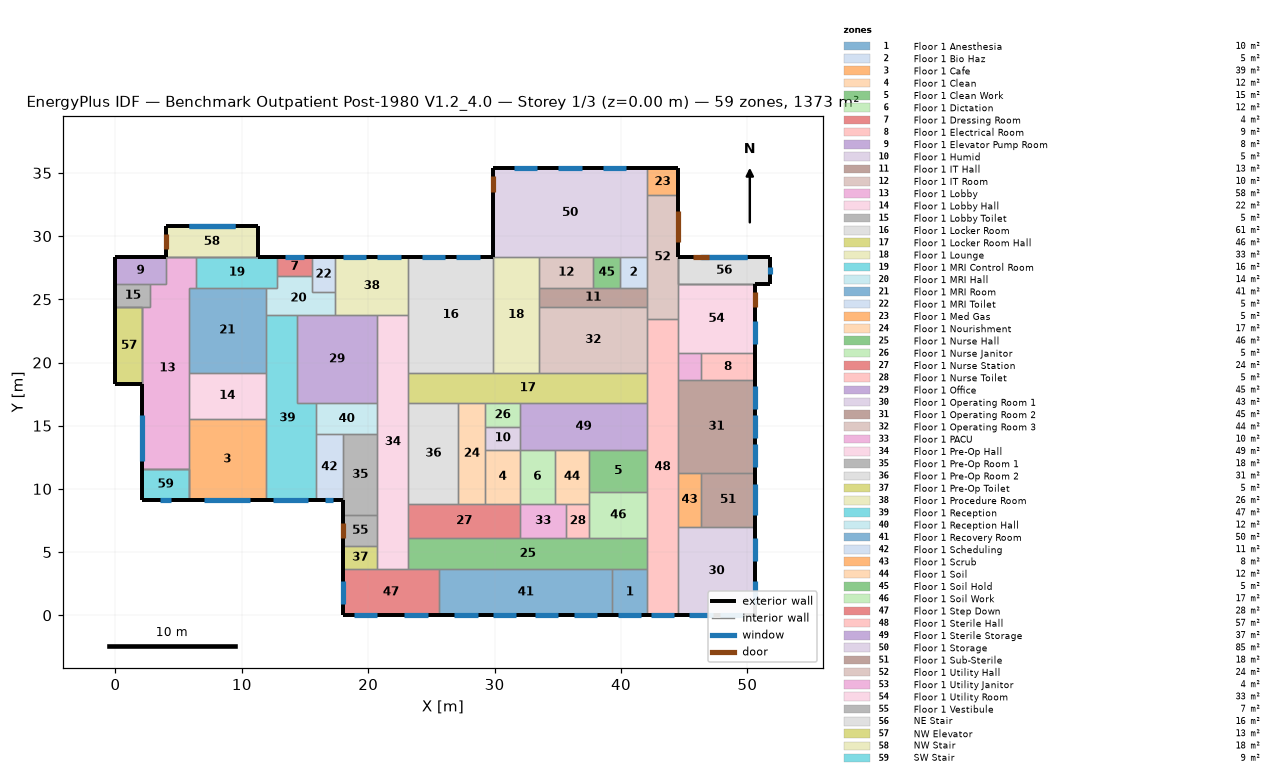
=== STOREY PLAN SPEC (per zone: floor XY polygon, exterior-wall plan segments, windows/doors) ===
zone 1: Floor 1 Anesthesia  (10.0 m²)
  floor: (42.06, 3.66) (42.06, 0.00) (39.32, 0.00) (39.32, 3.66)
  exterior wall: (39.32, 0.00) – (42.06, 0.00)  [2.7 m]
    window: (39.78, 0.00) – (41.61, 0.00)  [2.2 m²]
  interior walls: 3
zone 2: Floor 1 Bio Haz  (5.2 m²)
  floor: (42.06, 28.35) (42.06, 25.91) (39.93, 25.91) (39.93, 28.35)
  interior walls: 4
zone 3: Floor 1 Cafe  (39.0 m²)
  floor: (11.89, 9.14) (5.79, 9.14) (5.79, 15.54) (11.89, 15.54)
  exterior wall: (5.79, 9.14) – (11.89, 9.14)  [6.1 m]
    window: (7.01, 9.14) – (10.67, 9.14)  [8.9 m²]
  interior walls: 4
zone 4: Floor 1 Clean  (11.7 m²)
  floor: (32.00, 8.84) (29.26, 8.84) (29.26, 13.11) (32.00, 13.11)
  interior walls: 4
zone 5: Floor 1 Clean Work  (15.3 m²)
  floor: (37.49, 9.75) (37.49, 13.11) (42.06, 13.11) (42.06, 9.75)
  interior walls: 4
zone 6: Floor 1 Dictation  (11.7 m²)
  floor: (34.75, 13.11) (34.75, 8.84) (32.00, 8.84) (32.00, 13.11)
  interior walls: 4
zone 7: Floor 1 Dressing Room  (4.2 m²)
  floor: (15.54, 28.35) (15.54, 26.82) (12.80, 26.82) (12.80, 28.35)
  exterior wall: (15.54, 28.35) – (12.80, 28.35)  [2.7 m]
    window: (14.94, 28.35) – (13.41, 28.35)  [2.3 m²]
  interior walls: 3
zone 8: Floor 1 Electrical Room  (9.1 m²)
  floor: (50.60, 20.73) (50.60, 18.59) (46.33, 18.59) (46.33, 20.73)
  exterior wall: (50.60, 18.59) – (50.60, 20.73)  [2.1 m]
  interior walls: 3
zone 9: Floor 1 Elevator Pump Room  (8.5 m²)
  floor: (0.00, 26.21) (0.00, 28.35) (3.96, 28.35) (3.96, 26.21)
  exterior wall: (3.96, 28.35) – (0.00, 28.35)  [4.0 m]
  exterior wall: (0.00, 28.35) – (0.00, 26.21)  [2.1 m]
  interior walls: 2
zone 10: Floor 1 Humid  (5.0 m²)
  floor: (32.00, 14.94) (32.00, 13.11) (29.26, 13.11) (29.26, 14.94)
  interior walls: 4
zone 11: Floor 1 IT Hall  (13.0 m²)
  floor: (33.53, 24.38) (33.53, 25.91) (42.06, 25.91) (42.06, 24.38)
  interior walls: 4
zone 12: Floor 1 IT Room  (10.4 m²)
  floor: (37.80, 25.91) (33.53, 25.91) (33.53, 28.35) (37.80, 28.35)
  interior walls: 4
zone 13: Floor 1 Lobby  (57.8 m²)
  floor: (5.79, 11.58) (2.13, 11.58) (2.13, 24.38) (2.74, 24.38) (2.74, 26.21) (3.96, 26.21) (3.96, 28.35) (6.40, 28.35) (6.40, 25.91) (5.79, 25.91)
  exterior wall: (2.13, 18.29) – (2.13, 11.58)  [6.7 m]
    window: (2.13, 15.85) – (2.13, 12.19)  [8.9 m²]
  interior walls: 10
zone 14: Floor 1 Lobby Hall  (22.3 m²)
  floor: (11.89, 19.20) (11.89, 15.54) (5.79, 15.54) (5.79, 19.20)
  interior walls: 4
zone 15: Floor 1 Lobby Toilet  (5.0 m²)
  floor: (2.74, 26.21) (2.74, 24.38) (0.00, 24.38) (0.00, 26.21)
  exterior wall: (0.00, 26.21) – (0.00, 24.38)  [1.8 m]
  interior walls: 4
zone 16: Floor 1 Locker Room  (61.3 m²)
  floor: (23.16, 28.35) (29.87, 28.35) (29.87, 19.20) (23.16, 19.20)
  exterior wall: (29.87, 28.35) – (23.16, 28.35)  [6.7 m]
    window: (28.80, 28.35) – (26.97, 28.35)  [2.8 m²]
    window: (26.06, 28.35) – (24.23, 28.35)  [2.8 m²]
  interior walls: 4
zone 17: Floor 1 Locker Room Hall  (46.1 m²)
  floor: (23.16, 16.76) (23.16, 19.20) (42.06, 19.20) (42.06, 16.76)
  interior walls: 4
zone 18: Floor 1 Lounge  (33.4 m²)
  floor: (29.87, 19.20) (29.87, 28.35) (33.53, 28.35) (33.53, 19.20)
  interior walls: 4
zone 19: Floor 1 MRI Control Room  (15.6 m²)
  floor: (6.40, 25.91) (6.40, 28.35) (12.80, 28.35) (12.80, 25.91)
  exterior wall: (12.80, 28.35) – (11.28, 28.35)  [1.5 m]
  interior walls: 4
zone 20: Floor 1 MRI Hall  (13.7 m²)
  floor: (11.89, 23.77) (11.89, 25.91) (12.80, 25.91) (12.80, 26.82) (15.54, 26.82) (15.54, 25.60) (17.37, 25.60) (17.37, 23.77)
  interior walls: 9
zone 21: Floor 1 MRI Room  (40.9 m²)
  floor: (11.89, 19.20) (5.79, 19.20) (5.79, 25.91) (11.89, 25.91)
  interior walls: 6
zone 22: Floor 1 MRI Toilet  (5.0 m²)
  floor: (17.37, 25.60) (15.54, 25.60) (15.54, 28.35) (17.37, 28.35)
  exterior wall: (17.37, 28.35) – (15.54, 28.35)  [1.8 m]
  interior walls: 3
zone 23: Floor 1 Med Gas  (5.2 m²)
  floor: (42.06, 33.22) (42.06, 35.36) (44.50, 35.36) (44.50, 33.22)
  exterior wall: (44.50, 33.22) – (44.50, 35.36)  [2.1 m]
  exterior wall: (44.50, 35.36) – (42.06, 35.36)  [2.4 m]
  interior walls: 2
zone 24: Floor 1 Nourishment  (16.9 m²)
  floor: (27.13, 16.76) (29.26, 16.76) (29.26, 8.84) (27.13, 8.84)
  interior walls: 4
zone 25: Floor 1 Nurse Hall  (46.1 m²)
  floor: (23.16, 6.10) (42.06, 6.10) (42.06, 3.66) (23.16, 3.66)
  interior walls: 4
zone 26: Floor 1 Nurse Janitor  (5.0 m²)
  floor: (29.26, 14.94) (29.26, 16.76) (32.00, 16.76) (32.00, 14.94)
  interior walls: 4
zone 27: Floor 1 Nurse Station  (24.2 m²)
  floor: (23.16, 6.10) (23.16, 8.84) (32.00, 8.84) (32.00, 6.10)
  interior walls: 4
zone 28: Floor 1 Nurse Toilet  (5.0 m²)
  floor: (35.66, 6.10) (35.66, 8.84) (37.49, 8.84) (37.49, 6.10)
  interior walls: 4
zone 29: Floor 1 Office  (44.9 m²)
  floor: (20.73, 23.77) (20.73, 16.76) (14.33, 16.76) (14.33, 23.77)
  interior walls: 4
zone 30: Floor 1 Operating Room 1  (42.7 m²)
  floor: (50.60, 7.01) (50.60, 0.00) (44.50, 0.00) (44.50, 7.01)
  exterior wall: (44.50, 0.00) – (50.60, 0.00)  [6.1 m]
    window: (45.42, 0.00) – (47.24, 0.00)  [2.2 m²]
    window: (47.85, 0.00) – (49.68, 0.00)  [2.2 m²]
  exterior wall: (50.60, 0.00) – (50.60, 7.01)  [7.0 m]
    window: (50.60, 0.91) – (50.60, 2.74)  [2.2 m²]
    window: (50.60, 4.27) – (50.60, 6.10)  [2.2 m²]
  interior walls: 2
zone 31: Floor 1 Operating Room 2  (44.6 m²)
  floor: (50.60, 18.59) (50.60, 11.28) (44.50, 11.28) (44.50, 18.59)
  exterior wall: (50.60, 11.28) – (50.60, 18.59)  [7.3 m]
    window: (50.60, 16.31) – (50.60, 18.14)  [2.2 m²]
    window: (50.60, 11.73) – (50.60, 13.56)  [2.2 m²]
    window: (50.60, 14.02) – (50.60, 15.85)  [2.2 m²]
  interior walls: 3
zone 32: Floor 1 Operating Room 3  (44.2 m²)
  floor: (42.06, 24.38) (42.06, 19.20) (33.53, 19.20) (33.53, 24.38)
  interior walls: 5
zone 33: Floor 1 PACU  (10.0 m²)
  floor: (32.00, 6.10) (32.00, 8.84) (35.66, 8.84) (35.66, 6.10)
  interior walls: 4
zone 34: Floor 1 Pre-Op Hall  (49.1 m²)
  floor: (20.73, 3.66) (20.73, 23.77) (23.16, 23.77) (23.16, 3.66)
  interior walls: 4
zone 35: Floor 1 Pre-Op Room 1  (17.6 m²)
  floor: (20.73, 7.92) (17.98, 7.92) (17.98, 14.33) (20.73, 14.33)
  exterior wall: (17.98, 9.14) – (17.98, 7.92)  [1.2 m]
  interior walls: 4
zone 36: Floor 1 Pre-Op Room 2  (31.4 m²)
  floor: (27.13, 16.76) (27.13, 8.84) (23.16, 8.84) (23.16, 16.76)
  interior walls: 4
zone 37: Floor 1 Pre-Op Toilet  (5.0 m²)
  floor: (17.98, 5.49) (20.73, 5.49) (20.73, 3.66) (17.98, 3.66)
  exterior wall: (17.98, 5.49) – (17.98, 3.66)  [1.8 m]
  interior walls: 3
zone 38: Floor 1 Procedure Room  (26.5 m²)
  floor: (17.37, 28.35) (23.16, 28.35) (23.16, 23.77) (17.37, 23.77)
  exterior wall: (23.16, 28.35) – (17.37, 28.35)  [5.8 m]
    window: (19.81, 28.35) – (17.98, 28.35)  [2.8 m²]
    window: (22.56, 28.35) – (20.73, 28.35)  [2.8 m²]
  interior walls: 3
zone 39: Floor 1 Reception  (47.3 m²)
  floor: (11.89, 23.77) (14.33, 23.77) (14.33, 16.76) (15.85, 16.76) (15.85, 9.14) (11.89, 9.14)
  exterior wall: (11.89, 9.14) – (15.85, 9.14)  [4.0 m]
    window: (12.50, 9.14) – (15.24, 9.14)  [3.3 m²]
  interior walls: 5
zone 40: Floor 1 Reception Hall  (11.9 m²)
  floor: (20.73, 16.76) (20.73, 14.33) (15.85, 14.33) (15.85, 16.76)
  interior walls: 4
zone 41: Floor 1 Recovery Room  (50.2 m²)
  floor: (39.32, 0.00) (25.60, 0.00) (25.60, 3.66) (39.32, 3.66)
  exterior wall: (25.60, 0.00) – (39.32, 0.00)  [13.7 m]
    window: (36.27, 0.00) – (38.10, 0.00)  [2.2 m²]
    window: (26.82, 0.00) – (28.65, 0.00)  [2.2 m²]
    window: (29.87, 0.00) – (31.70, 0.00)  [2.2 m²]
    window: (33.22, 0.00) – (35.05, 0.00)  [2.2 m²]
  interior walls: 3
zone 42: Floor 1 Scheduling  (11.1 m²)
  floor: (17.98, 9.14) (15.85, 9.14) (15.85, 14.33) (17.98, 14.33)
  exterior wall: (15.85, 9.14) – (17.98, 9.14)  [2.1 m]
    window: (16.61, 9.14) – (17.22, 9.14)  [0.7 m²]
  interior walls: 3
zone 43: Floor 1 Scrub  (7.8 m²)
  floor: (46.33, 7.01) (44.50, 7.01) (44.50, 11.28) (46.33, 11.28)
  interior walls: 4
zone 44: Floor 1 Soil  (11.7 m²)
  floor: (37.49, 8.84) (34.75, 8.84) (34.75, 13.11) (37.49, 13.11)
  interior walls: 4
zone 45: Floor 1 Soil Hold  (5.2 m²)
  floor: (39.93, 28.35) (39.93, 25.91) (37.80, 25.91) (37.80, 28.35)
  interior walls: 4
zone 46: Floor 1 Soil Work  (16.7 m²)
  floor: (42.06, 9.75) (42.06, 6.10) (37.49, 6.10) (37.49, 9.75)
  interior walls: 4
zone 47: Floor 1 Step Down  (27.9 m²)
  floor: (17.98, 3.66) (25.60, 3.66) (25.60, 0.00) (17.98, 0.00)
  exterior wall: (17.98, 0.00) – (25.60, 0.00)  [7.6 m]
    window: (18.90, 0.00) – (20.73, 0.00)  [2.2 m²]
    window: (22.86, 0.00) – (24.69, 0.00)  [2.2 m²]
  exterior wall: (17.98, 3.66) – (17.98, 0.00)  [3.7 m]
    window: (17.98, 2.74) – (17.98, 0.91)  [2.2 m²]
  interior walls: 2
zone 48: Floor 1 Sterile Hall  (57.2 m²)
  floor: (42.06, 23.47) (44.50, 23.47) (44.50, 0.00) (42.06, 0.00)
  exterior wall: (42.06, 0.00) – (44.50, 0.00)  [2.4 m]
    window: (42.37, 0.00) – (44.20, 0.00)  [2.2 m²]
  interior walls: 3
zone 49: Floor 1 Sterile Storage  (36.8 m²)
  floor: (42.06, 16.76) (42.06, 13.11) (32.00, 13.11) (32.00, 16.76)
  interior walls: 4
zone 50: Floor 1 Storage  (85.5 m²)
  floor: (29.87, 35.36) (42.06, 35.36) (42.06, 28.35) (29.87, 28.35)
  exterior wall: (42.06, 35.36) – (29.87, 35.36)  [12.2 m]
    window: (33.38, 35.36) – (31.55, 35.36)  [2.8 m²]
    window: (40.39, 35.36) – (38.56, 35.36)  [2.8 m²]
    window: (36.88, 35.36) – (35.05, 35.36)  [2.8 m²]
  exterior wall: (29.87, 35.36) – (29.87, 28.35)  [7.0 m]
    door: (29.87, 34.75) – (29.87, 33.53)  [3.0 m²]
  interior walls: 2
zone 51: Floor 1 Sub-Sterile  (18.2 m²)
  floor: (46.33, 7.01) (46.33, 11.28) (50.60, 11.28) (50.60, 7.01)
  exterior wall: (50.60, 7.01) – (50.60, 11.28)  [4.3 m]
    window: (50.60, 7.92) – (50.60, 10.36)  [3.0 m²]
  interior walls: 3
zone 52: Floor 1 Utility Hall  (23.8 m²)
  floor: (44.50, 23.47) (42.06, 23.47) (42.06, 33.22) (44.50, 33.22)
  exterior wall: (44.50, 28.35) – (44.50, 33.22)  [4.9 m]
    door: (44.50, 29.57) – (44.50, 32.00)  [5.9 m²]
  interior walls: 5
zone 53: Floor 1 Utility Janitor  (3.9 m²)
  floor: (46.33, 18.59) (44.50, 18.59) (44.50, 20.73) (46.33, 20.73)
  interior walls: 4
zone 54: Floor 1 Utility Room  (33.4 m²)
  floor: (44.50, 20.73) (44.50, 26.21) (50.60, 26.21) (50.60, 20.73)
  exterior wall: (50.60, 20.73) – (50.60, 26.21)  [5.5 m]
    window: (50.60, 21.49) – (50.60, 23.32)  [2.2 m²]
    door: (50.60, 24.38) – (50.60, 25.60)  [3.0 m²]
  interior walls: 4
zone 55: Floor 1 Vestibule  (6.7 m²)
  floor: (20.73, 5.49) (17.98, 5.49) (17.98, 7.92) (20.73, 7.92)
  exterior wall: (17.98, 7.92) – (17.98, 5.49)  [2.4 m]
    door: (17.98, 7.32) – (17.98, 6.10)  [3.0 m²]
  interior walls: 3
zone 56: NE Stair  (15.6 m²)
  floor: (51.82, 28.35) (51.82, 26.21) (44.50, 26.21) (44.50, 28.35)
  exterior wall: (51.82, 28.35) – (44.50, 28.35)  [7.3 m]
    window: (49.99, 28.35) – (46.33, 28.35)  [5.6 m²]
    window: (49.99, 28.35) – (46.24, 28.35)  [5.7 m²]
    door: (46.94, 28.35) – (45.72, 28.35)  [3.0 m²]
  exterior wall: (51.82, 26.21) – (51.82, 28.35)  [2.1 m]
    window: (51.82, 26.97) – (51.82, 27.58)  [0.7 m²]
  exterior wall: (50.60, 26.21) – (51.82, 26.21)  [1.2 m]
  interior walls: 8
zone 57: NW Elevator  (13.0 m²)
  floor: (2.13, 18.29) (0.00, 18.29) (0.00, 24.38) (2.13, 24.38)
  exterior wall: (0.00, 18.29) – (2.13, 18.29)  [2.1 m]
  exterior wall: (0.00, 24.38) – (0.00, 18.29)  [6.1 m]
  interior walls: 6
zone 58: NW Stair  (17.8 m²)
  floor: (3.96, 30.78) (11.28, 30.78) (11.28, 28.35) (3.96, 28.35)
  exterior wall: (11.28, 30.78) – (3.96, 30.78)  [7.3 m]
    window: (9.45, 30.78) – (5.79, 30.78)  [5.6 m²] x2
  exterior wall: (3.96, 30.78) – (3.96, 28.35)  [2.4 m]
    door: (3.96, 30.18) – (3.96, 28.96)  [3.0 m²]
  exterior wall: (11.28, 28.35) – (11.28, 30.78)  [2.4 m]
  interior walls: 5
zone 59: SW Stair  (8.9 m²)
  floor: (2.13, 11.58) (5.79, 11.58) (5.79, 9.14) (2.13, 9.14)
  exterior wall: (2.13, 11.58) – (2.13, 9.14)  [2.4 m]
  exterior wall: (2.13, 9.14) – (5.79, 9.14)  [3.7 m]
    window: (3.51, 9.14) – (4.42, 9.14)  [1.1 m²]
  interior walls: 6

=== DERIVED (storey summary) ===
Building: Benchmark Outpatient Post-1980 V1.2_4.0
Storey: 1 of 3  (floor level z = 0.00 m)
Storey gross floor area: 1373.3 m²
Zones on this storey: 59
  - Floor 1 Anesthesia: floor 10.0 m²; exterior wall 2.7 m (8.4 m²); 1 window(s) 2.2 m²; WWR 26.7%
  - Floor 1 Bio Haz: floor 5.2 m²
  - Floor 1 Cafe: floor 39.0 m²; exterior wall 6.1 m (18.6 m²); 1 window(s) 8.9 m²; WWR 48.0%
  - Floor 1 Clean: floor 11.7 m²
  - Floor 1 Clean Work: floor 15.3 m²
  - Floor 1 Dictation: floor 11.7 m²
  - Floor 1 Dressing Room: floor 4.2 m²; exterior wall 2.7 m (8.4 m²); 1 window(s) 2.3 m²; WWR 27.8%
  - Floor 1 Electrical Room: floor 9.1 m²; exterior wall 2.1 m (6.5 m²); WWR 0.0%
  - Floor 1 Elevator Pump Room: floor 8.5 m²; exterior wall 6.1 m (18.6 m²); WWR 0.0%
  - Floor 1 Humid: floor 5.0 m²
  - Floor 1 IT Hall: floor 13.0 m²
  - Floor 1 IT Room: floor 10.4 m²
  - Floor 1 Lobby: floor 57.8 m²; exterior wall 6.7 m (20.4 m²); 1 window(s) 8.9 m²; WWR 43.6%
  - Floor 1 Lobby Hall: floor 22.3 m²
  - Floor 1 Lobby Toilet: floor 5.0 m²; exterior wall 1.8 m (5.6 m²); WWR 0.0%
  - Floor 1 Locker Room: floor 61.3 m²; exterior wall 6.7 m (20.4 m²); 2 window(s) 5.6 m²; WWR 27.3%
  - Floor 1 Locker Room Hall: floor 46.1 m²
  - Floor 1 Lounge: floor 33.4 m²
  - Floor 1 MRI Control Room: floor 15.6 m²; exterior wall 1.5 m (4.6 m²); WWR 0.0%
  - Floor 1 MRI Hall: floor 13.7 m²
  - Floor 1 MRI Room: floor 40.9 m²
  - Floor 1 MRI Toilet: floor 5.0 m²; exterior wall 1.8 m (5.6 m²); WWR 0.0%
  - Floor 1 Med Gas: floor 5.2 m²; exterior wall 4.6 m (13.9 m²); WWR 0.0%
  - Floor 1 Nourishment: floor 16.9 m²
  - Floor 1 Nurse Hall: floor 46.1 m²
  - Floor 1 Nurse Janitor: floor 5.0 m²
  - Floor 1 Nurse Station: floor 24.2 m²
  - Floor 1 Nurse Toilet: floor 5.0 m²
  - Floor 1 Office: floor 44.9 m²
  - Floor 1 Operating Room 1: floor 42.7 m²; exterior wall 13.1 m (39.9 m²); 4 window(s) 8.9 m²; WWR 22.3%
  - Floor 1 Operating Room 2: floor 44.6 m²; exterior wall 7.3 m (22.3 m²); 3 window(s) 6.7 m²; WWR 30.0%
  - Floor 1 Operating Room 3: floor 44.2 m²
  - Floor 1 PACU: floor 10.0 m²
  - Floor 1 Pre-Op Hall: floor 49.1 m²
  - Floor 1 Pre-Op Room 1: floor 17.6 m²; exterior wall 1.2 m (3.7 m²); WWR 0.0%
  - Floor 1 Pre-Op Room 2: floor 31.4 m²
  - Floor 1 Pre-Op Toilet: floor 5.0 m²; exterior wall 1.8 m (5.6 m²); WWR 0.0%
  - Floor 1 Procedure Room: floor 26.5 m²; exterior wall 5.8 m (17.7 m²); 2 window(s) 5.6 m²; WWR 31.6%
  - Floor 1 Reception: floor 47.3 m²; exterior wall 4.0 m (12.1 m²); 1 window(s) 3.3 m²; WWR 27.7%
  - Floor 1 Reception Hall: floor 11.9 m²
  - Floor 1 Recovery Room: floor 50.2 m²; exterior wall 13.7 m (41.8 m²); 4 window(s) 8.9 m²; WWR 21.3%
  - Floor 1 Scheduling: floor 11.1 m²; exterior wall 2.1 m (6.5 m²); 1 window(s) 0.7 m²; WWR 11.4%
  - Floor 1 Scrub: floor 7.8 m²
  - Floor 1 Soil: floor 11.7 m²
  - Floor 1 Soil Hold: floor 5.2 m²
  - Floor 1 Soil Work: floor 16.7 m²
  - Floor 1 Step Down: floor 27.9 m²; exterior wall 11.3 m (34.4 m²); 3 window(s) 6.7 m²; WWR 19.5%
  - Floor 1 Sterile Hall: floor 57.2 m²; exterior wall 2.4 m (7.4 m²); 1 window(s) 2.2 m²; WWR 30.0%
  - Floor 1 Sterile Storage: floor 36.8 m²
  - Floor 1 Storage: floor 85.5 m²; exterior wall 19.2 m (58.5 m²); 3 window(s) 8.4 m²; WWR 14.3%; 1 door(s)
  - Floor 1 Sub-Sterile: floor 18.2 m²; exterior wall 4.3 m (13.0 m²); 1 window(s) 3.0 m²; WWR 22.9%
  - Floor 1 Utility Hall: floor 23.8 m²; exterior wall 4.9 m (14.9 m²); WWR 0.0%; 1 door(s)
  - Floor 1 Utility Janitor: floor 3.9 m²
  - Floor 1 Utility Room: floor 33.4 m²; exterior wall 5.5 m (16.7 m²); 1 window(s) 2.2 m²; WWR 13.3%; 1 door(s)
  - Floor 1 Vestibule: floor 6.7 m²; exterior wall 2.4 m (7.4 m²); WWR 0.0%; 1 door(s)
  - NE Stair: floor 15.6 m²; exterior wall 10.7 m (97.5 m²); 3 window(s) 12.0 m²; WWR 12.3%; 1 door(s)
  - NW Elevator: floor 13.0 m²; exterior wall 8.2 m (75.3 m²); WWR 0.0%
  - NW Stair: floor 17.8 m²; exterior wall 12.2 m (111.5 m²); 2 window(s) 11.1 m²; WWR 10.0%; 1 door(s)
  - SW Stair: floor 8.9 m²; exterior wall 6.1 m (55.7 m²); 1 window(s) 1.1 m²; WWR 2.0%
Zone adjacency (shared interzone walls):
  - Floor 1 Cafe ↔ SW Stair
  - Floor 1 Lobby ↔ NW Elevator
  - Floor 1 Lobby ↔ NW Stair
  - Floor 1 Lobby ↔ SW Stair
  - Floor 1 Lobby Toilet ↔ NW Elevator
  - Floor 1 MRI Control Room ↔ NW Stair
  - Floor 1 Utility Hall ↔ NE Stair
  - Floor 1 Utility Room ↔ NE Stair